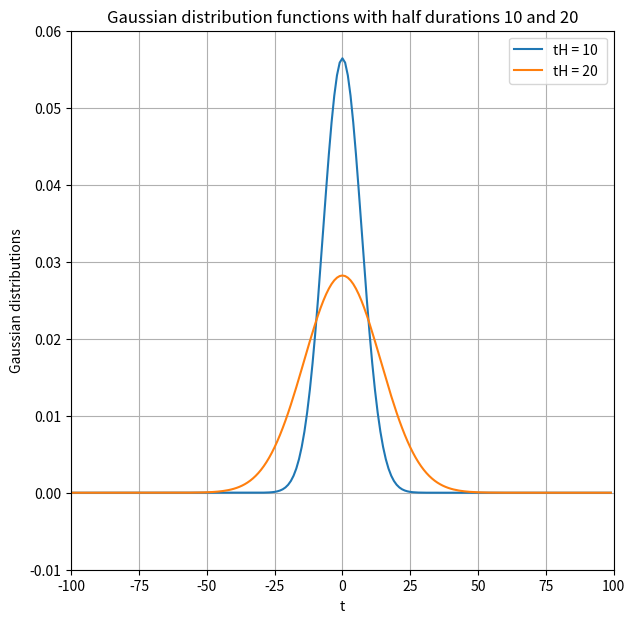

Python code for this plot: (Note: this script raises an exception after producing the figure.)
#Just gonna use CSC411_py3 environment#

import numpy as np
import matplotlib.pyplot as plt
import cmath

###################### PART 1 #########################

def gaussian(t, center, tH):
    gaussian = ( 1 / ( np.sqrt(np.pi) * tH) ) * np.exp( - ( (t-center) /tH) **2 )
    return gaussian

def gaussian_FT_analytical(f, tH):
    gaussian_ft = np.exp ( - (f * tH / 2.0 ) ** 2  )
    return gaussian_ft

def plot_figure(x, y_s,figsize, xlabel, ylabel, title, legend_labels,xlim,ylim,filename, markers):
    fig = plt.figure(figsize = figsize)
    plt.grid(1)
    for i in range(len(y_s)):
        plt.plot(x, y_s[i], markers[i], label = legend_labels[i])
    plt.title(title)
    plt.xlabel(xlabel)
    plt.ylabel(ylabel)
    plt.xlim(xlim)
    plt.ylim(ylim)
    plt.legend()
    fig.savefig(filename)
    return


def part1_1():

    tH = np.array([10,20])
    center = 0
    t = np.arange(-100,100, 1)
    #TODO: fix this convention. you want data in the columns, not rows :(
    gaussians = np.zeros((tH.shape[0], t.shape[0]))
    gaussian_labels = np.array(["tH = 10", "tH = 20 "])
    markers = np.array(['-', '-'])
    for i in range(len(tH)):
        gaussians[i, :] = gaussian(t, center, tH[i])
    plot_figure(t, gaussians, (7,7), "t", "Gaussian distributions", "Gaussian distribution functions with half durations 10 and 20", gaussian_labels, (-100,100), (-0.01,0.06), "figures/part1_guassians.png", markers)

def part1_3():
    th = np.array([10,20])
    T = 100
    dt = 1
    t = np.arange(-T, T, dt)
    center = 0
    #create gaussian, gaussian_fft, gaussian_FT_analytical, amplitudes for each of them and their axes

    #create (4, len(f_axis) np array of gaussian transforms
    #first computed then analytical

    for i in range(len(th)):
        gaussian_fn = gaussian(t, center, th)
        gaussian_fn_fft = np.fft.fft(gaussian_fn)
        gaussian_fn_fft_shifted = np.fft.fftshift(gaussian_fn_fft)

        #TODO: figure out how this thing works
        f_axis = np.fft.fftfreq(len(gaussian_fn), dt)
        f_axis_shifted = np.fft.fftshift(np.fft.fftfreq(len(gaussian_fn) , dt))

        #TODO: figure out what expnonential to multiply by
        gaussian_fn_analytical = gaussian_FT_analytical(2*cmath.pi*f_axis_shifted, th)

        gaussian_fn_fft_shifted_amplitude = np.absolute(gaussian_fn_fft_shifted)
        gaussian_fn_analytical_amplitude = np.absolute(gaussian_fn_analytical)
        gaussian_fn_amplitude = np.absolute(gaussian_fn)

        if i == 0 :
            gaussian_transforms = np.vstack((gaussian_fn_analytical_amplitude, gaussian_fn_fft_shifted_amplitude))
        else:
            gaussian_transforms = np.vstack((gaussian_transforms, gaussian_fn_analytical_amplitude, gaussian_fn_fft_shifted_amplitude))

    labels = np.array(["analytical, tH = 10", "computed, tH = 10", "analytical, tH = 20", "computed, tH = 20"])
    markers = np.array(["-", "x", "-", "x"])

    #TODO: figure out if frequency axes are same for th = 10 and th = 20
    plot_figure()
def part1_4():
    t = np.arange(-5,5,0.01)
    th = 10
    center = 0
    general_fn = np.sin(t)
    gaussian_fn = gaussian(t, center, th)
    filtered = np.convolve(general_fn, gaussian_fn)
    plt.plot(general_fn, label = "general function - sine")
    plt.plot(gaussian_fn, label= "gaussian with th = 10")
    plt.plot(filtered, label = "convolved sine and gaussian")
    plt.legend()
    print(filtered.shape, gaussian_fn.shape, general_fn.shape)
    plt.show()


#test functions

def test_fft():
    th = 10
    T = 100
    dt = 1
    t = np.arange(-T, T, dt)
    center = 0
    #create gaussian, gaussian_fft, gaussian_FT_analytical, amplitudes for each of them and their axes


    gaussian_fn = gaussian(t, center, th)
    gaussian_fn_fft = np.fft.fft(gaussian_fn)
    gaussian_fn_fft_shifted = np.fft.fftshift(gaussian_fn_fft)

    #TODO: figure out how this thing works
    f_axis = np.fft.fftfreq(len(gaussian_fn), dt)
    f_axis_shifted = np.fft.fftshift(np.fft.fftfreq(len(gaussian_fn) , dt))

    #TODO: figure out what expnonential to multiply by
    gaussian_fn_analytical = gaussian_FT_analytical(2*cmath.pi*f_axis_shifted, th)


    gaussian_fn_fft_shifted_amplitude = np.absolute(gaussian_fn_fft_shifted)
    gaussian_fn_analytical_amplitude = np.absolute(gaussian_fn_analytical)
    gaussian_fn_amplitude = np.absolute(gaussian_fn)

    plt.plot(f_axis_shifted, gaussian_fn_fft_shifted_amplitude, label = "computed G(w), tH = %s" %th)
    plt.plot(f_axis_shifted, gaussian_fn_analytical_amplitude, label = "analytical G(w), tH = %s" %th)
    plt.legend()
    plt.show()


################## PART 2 ##################################

def boxcar(t, T):
    start = np.where(t >= 0)[0][0]
    end = np.where(t >= T)[0][0]
    boxcar = np.zeros(t.shape)
    boxcar[start:end] = np.ones(boxcar[start:end].shape)

    return boxcar

def hann(t,T):
    start = np.where(t >= 0 ) [0][0]
    end = np.where(t >= T)[0][0]
    hann = np.zeros(t.shape)
    hann[start:end] = 0.5 * ( np.ones(t[start:end].shape) - np.cos( ( 2 * cmath.pi / T ) * t[start:end] )  )
    return hann

def part2_1():

    #testing boxcar
    T = 10
    dt = 0.01
    t = np.arange(-4, T+10, dt)

    boxcar_fn = boxcar(t, T)
    hann_fn = hann(t, T)
    legend_labels = np.array(["boxcar", "hann"])
    plot_figure(t, np.array([boxcar_fn, hann_fn]), (6,5), "time, t", "windowing function", "Boxcar and Hann function", legend_labels,(-4,T+10),(-0.5,2),"figures/part2_1.png")

#test functions
def test_boxcar():
    # testing boxcar
    T = 10
    dt = 0.01
    t = np.arange(-4, T + 10, dt)

    boxcar_fn = boxcar(t, T)
    plt.plot(t, boxcar_fn)
    plt.show()


def test_hann():
    T = 10
    dt = 0.01
    t = np.arange(-4, T + 10, dt)

    hann_fn = hann(t, T)
    plt.plot(t, hann_fn)
    plt.show()



################## MAIN ##################

if __name__ == "__main__":
    part1_1()











